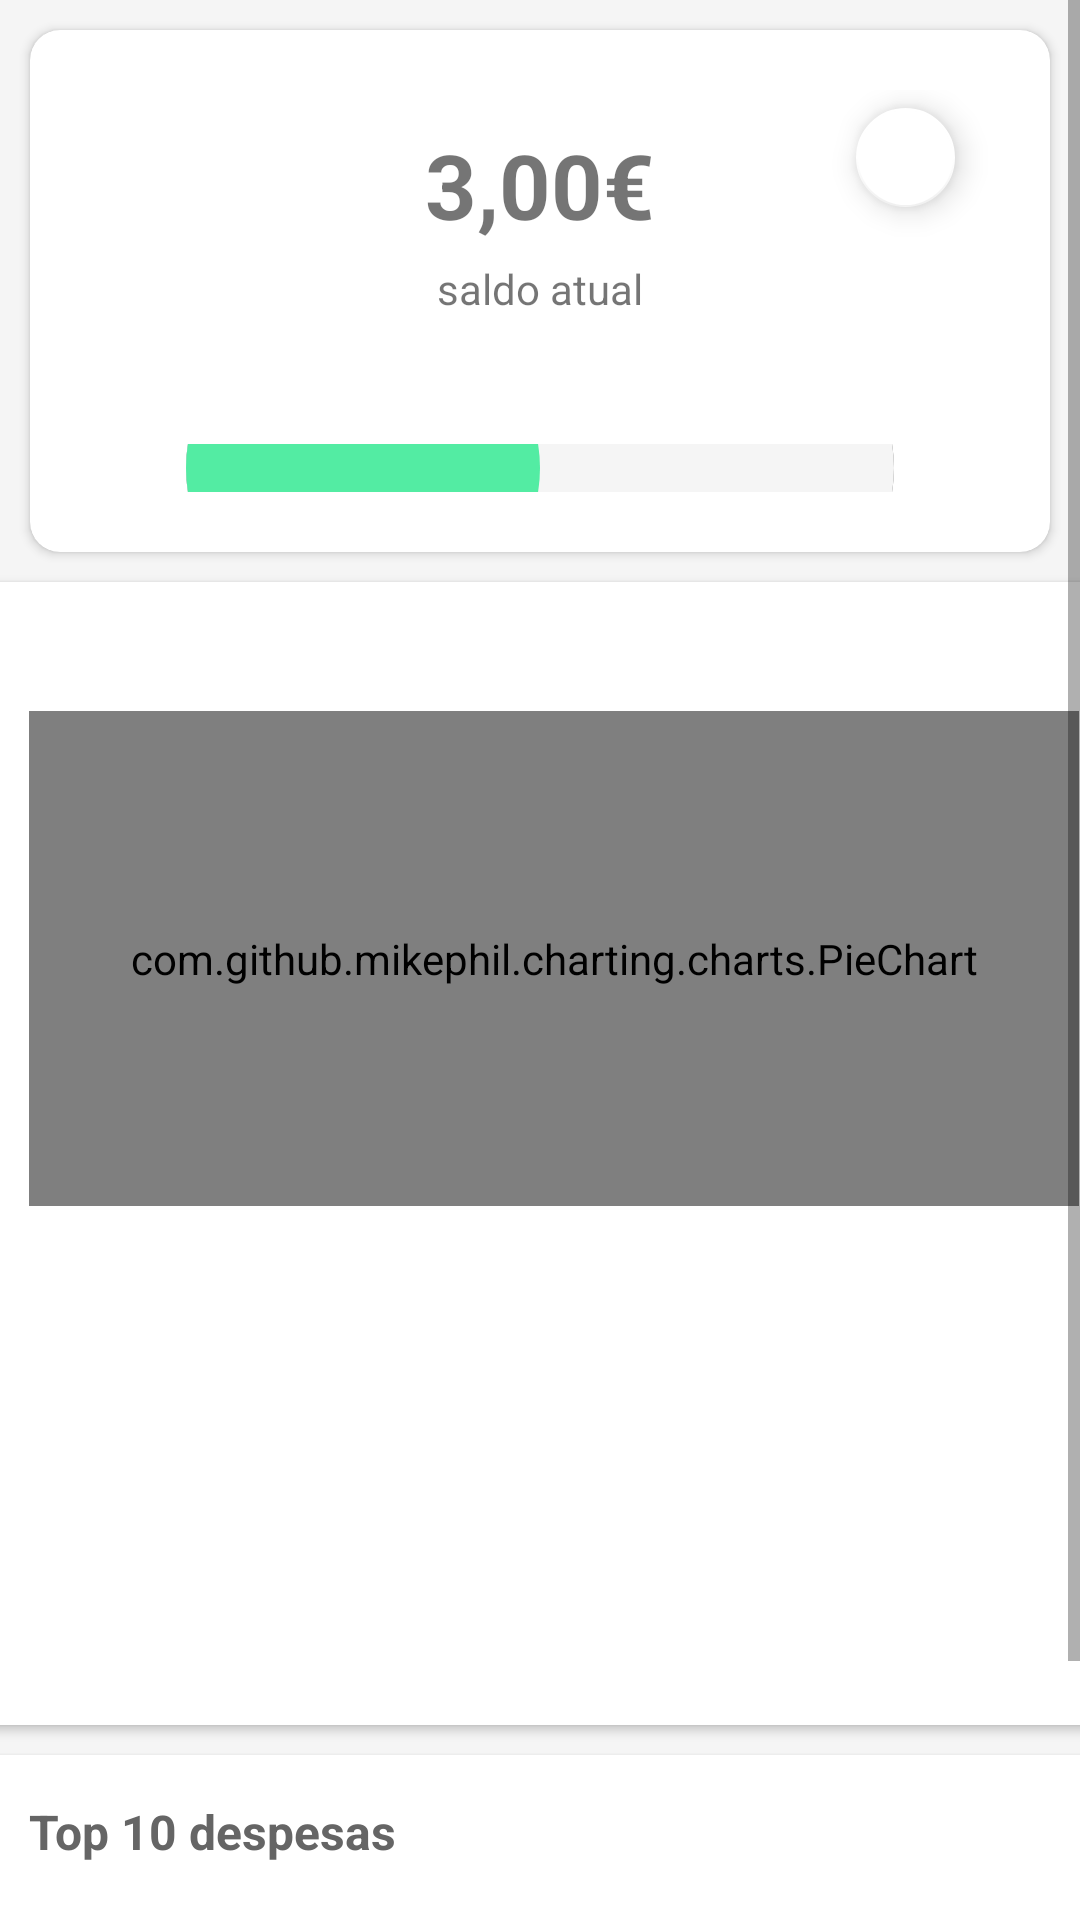

Layout XML and referenced resources for this Android screen:
<!-- AndroidManifest.xml: application theme AppTheme -->
<!-- res/layout/fragment_home_page.xml -->
<?xml version="1.0" encoding="utf-8"?>
<ScrollView
    xmlns:android="http://schemas.android.com/apk/res/android"
    xmlns:app="http://schemas.android.com/apk/res-auto"
    xmlns:tools="http://schemas.android.com/tools"
    android:layout_width="match_parent"
    android:layout_height="1500dp"
    app:layout_constraintEnd_toStartOf="@+id/pie_chart"
    app:layout_constraintStart_toStartOf="parent"
    app:layout_constraintTop_toTopOf="parent"
    tools:context=".HomePage">

    <androidx.constraintlayout.widget.ConstraintLayout
        android:background="@color/white_smoke"
        android:id="@+id/homeFragment"
        android:layout_width="match_parent"
        android:layout_height="match_parent"
        tools:context=".HomePage">

        <androidx.cardview.widget.CardView
            android:id="@+id/cardViewChart"
            android:layout_width="397dp"
            android:layout_height="381dp"
            android:layout_margin="10dp"
            app:cardBackgroundColor="@color/white"
            app:cardCornerRadius="10dp"
            app:contentPadding="20dp"
            app:layout_constraintBottom_toTopOf="@+id/cardView3"
            app:layout_constraintEnd_toEndOf="parent"
            app:layout_constraintHorizontal_bias="0.43"
            app:layout_constraintStart_toStartOf="parent"
            app:layout_constraintTop_toBottomOf="@id/cardView">

            <androidx.constraintlayout.widget.ConstraintLayout
                android:layout_width="match_parent"
                android:layout_height="match_parent">

                <com.github.mikephil.charting.charts.PieChart
                    android:id="@+id/pie_chart"
                    android:layout_width="350dp"
                    android:layout_height="165dp"
                    android:clickable="false"
                    android:foregroundTint="@color/snow"

                    app:layout_constraintBottom_toBottomOf="parent"
                    app:layout_constraintEnd_toEndOf="parent"
                    app:layout_constraintStart_toStartOf="parent"
                    app:layout_constraintTop_toTopOf="parent"
                    app:layout_constraintVertical_bias="0.13">

                </com.github.mikephil.charting.charts.PieChart>
            </androidx.constraintlayout.widget.ConstraintLayout>
        </androidx.cardview.widget.CardView>

        <androidx.cardview.widget.CardView
            android:id="@+id/cardView"
            android:layout_width="match_parent"
            android:layout_height="174dp"
            android:layout_margin="10dp"
            app:cardBackgroundColor="@color/white"
            app:cardCornerRadius="10dp"

            app:contentPadding="20dp"
            app:layout_constraintEnd_toEndOf="parent"
            app:layout_constraintHorizontal_bias="0.43"
            app:layout_constraintStart_toStartOf="parent"
            app:layout_constraintTop_toTopOf="parent">

            <androidx.constraintlayout.widget.ConstraintLayout
                android:layout_width="match_parent"
                android:layout_height="match_parent">

                <TextView
                    android:id="@+id/balance"
                    android:layout_width="wrap_content"
                    android:layout_height="wrap_content"
                    android:text="3,00€"
                    android:textSize="30sp"
                    android:textStyle="bold"
                    app:layout_constraintBottom_toBottomOf="parent"
                    app:layout_constraintEnd_toEndOf="parent"
                    app:layout_constraintStart_toStartOf="parent"
                    app:layout_constraintTop_toTopOf="parent"
                    app:layout_constraintVertical_bias="0.120000005" />

                <TextView
                    android:id="@+id/balanceTitle"
                    android:layout_width="wrap_content"
                    android:layout_height="wrap_content"
                    android:text="@string/saldo_title"
                    app:layout_constraintBottom_toBottomOf="parent"
                    app:layout_constraintEnd_toEndOf="parent"
                    app:layout_constraintStart_toStartOf="parent"
                    app:layout_constraintTop_toBottomOf="@+id/balance"
                    app:layout_constraintVertical_bias="0.07999998" />


                <com.google.android.material.floatingactionbutton.FloatingActionButton
                    android:id="@+id/btn_floatingProfile"
                    android:layout_width="33dp"
                    android:layout_height="35dp"
                    android:layout_gravity="start"
                    android:layout_margin="4dp"
                    android:foreground="@drawable/ic_person"
                    app:backgroundTint="#FFFFFF"
                    app:layout_constraintBottom_toBottomOf="parent"
                    app:layout_constraintEnd_toEndOf="parent"
                    app:layout_constraintHorizontal_bias="0.97"
                    app:layout_constraintStart_toStartOf="parent"
                    app:layout_constraintTop_toTopOf="parent"
                    app:layout_constraintVertical_bias="0.01999998"
                    app:maxImageSize="15dp" />

                <androidx.constraintlayout.widget.ConstraintLayout
                    android:id="@+id/constraintLayout"
                    android:layout_width="0dp"
                    android:layout_height="wrap_content"
                    android:layout_marginStart="32dp"
                    android:layout_marginEnd="32dp"
                    app:layout_constraintBottom_toBottomOf="parent"
                    app:layout_constraintEnd_toEndOf="parent"
                    app:layout_constraintStart_toStartOf="parent"
                    app:layout_constraintTop_toTopOf="parent"
                    app:layout_constraintVertical_bias="1.0">

                    <ProgressBar
                        android:id="@+id/background_progress_bar"
                        style="@style/MyProgressBarTwo"
                        android:layout_width="0dp"
                        android:layout_height="wrap_content"
                        android:max="100"
                        android:progress="100"
                        android:progressTint="@color/white_smoke"

                        android:theme="@style/MyProgressBarTwo"
                        app:layout_constraintBottom_toBottomOf="parent"
                        app:layout_constraintEnd_toEndOf="parent"
                        app:layout_constraintStart_toStartOf="parent" />

                    <ProgressBar
                        android:id="@+id/progress_bar"
                        style="@style/MyProgressBarTwo"
                        android:layout_width="0dp"
                        android:layout_height="wrap_content"
                        android:max="100"
                        android:progress="50"
                        android:progressBackgroundTint="@android:color/transparent"
                        android:progressTint="@color/colorGreen"
                        android:theme="@style/MyProgressBarTwo"
                        app:layout_constraintBottom_toBottomOf="parent"
                        app:layout_constraintEnd_toEndOf="parent"
                        app:layout_constraintHorizontal_bias="0.88"
                        app:layout_constraintStart_toStartOf="parent"
                        app:layout_constraintTop_toTopOf="parent"
                        app:layout_constraintVertical_bias="1.0" />
                </androidx.constraintlayout.widget.ConstraintLayout>


            </androidx.constraintlayout.widget.ConstraintLayout>

        </androidx.cardview.widget.CardView>

        <androidx.cardview.widget.CardView
            android:id="@+id/cardView3"
            android:layout_width="397dp"
            android:layout_height="155dp"
            app:cardBackgroundColor="@color/white"
            app:cardCornerRadius="10dp"
            app:layout_constraintBottom_toBottomOf="parent"
            app:layout_constraintEnd_toEndOf="parent"
            app:layout_constraintStart_toStartOf="parent"
            app:layout_constraintTop_toBottomOf="@+id/cardViewChart">

            <androidx.constraintlayout.widget.ConstraintLayout
                android:layout_width="match_parent"
                android:layout_height="match_parent">

                <TextView
                    android:id="@+id/topDespesas"
                    android:layout_width="200dp"
                    android:layout_height="wrap_content"
                    android:text="@string/top10"
                    android:textColor="@color/color2"
                    android:textSize="16sp"
                    android:textStyle="bold"
                    app:layout_constraintBottom_toBottomOf="parent"
                    app:layout_constraintEnd_toEndOf="parent"
                    app:layout_constraintHorizontal_bias="0.14"
                    app:layout_constraintStart_toStartOf="parent"
                    app:layout_constraintTop_toTopOf="parent"
                    app:layout_constraintVertical_bias="0.110000014">


                </TextView>

                <ListView
                    android:id="@+id/favourite_categories_list_view"
                    android:layout_width="349dp"
                    android:layout_height="100dp"
                    android:layout_marginTop="7dp"

                    android:clipToPadding="false"
                    app:layout_constraintBottom_toBottomOf="parent"
                    app:layout_constraintEnd_toEndOf="parent"
                    app:layout_constraintStart_toStartOf="parent"
                    app:layout_constraintTop_toBottomOf="@+id/topDespesas"
                    app:layout_constraintVertical_bias="0.38" />
            </androidx.constraintlayout.widget.ConstraintLayout>

        </androidx.cardview.widget.CardView>


    </androidx.constraintlayout.widget.ConstraintLayout>
</ScrollView>
<!-- resources referenced by this layout -->
<resources>
  <color name="color2">#656565</color>
  <color name="colorGreen">#53ECA3</color>
  <color name="snow">#FFFAFA</color>
  <color name="white">#ffffff</color>
  <color name="white_smoke">#F5F5F5</color>
  <!-- drawable ic_person (drawable) -->
  <vector android:height="20dp" android:tint="@color/colorPrimary"
      android:viewportHeight="24.0" android:viewportWidth="24.0"
      android:width="20dp"
      xmlns:android="http://schemas.android.com/apk/res/android">
      <path android:fillColor="@color/colorPrimary"
          android:pathData="M12,12c2.21,0 4,-1.79 4,-4s-1.79,-4 -4,-4 -4,1.79 -4,4 1.79,4 4,4zM12,14c-2.67,0 -8,1.34 -8,4v2h16v-2c0,-2.66 -5.33,-4 -8,-4z"/>
  </vector>
  <string name="saldo_title">saldo atual</string>
  <string name="top10">Top 10 despesas</string>
  <style name="MyProgressBarTwo" parent="@style/Widget.AppCompat.ProgressBar.Horizontal">
          <item name="android:progressDrawable">@drawable/custom_progressbar_horizontal</item>
          <item name="android:minWidth">150dp</item>
      </style>
  <style name="AppTheme" parent="Theme.MaterialComponents.Light.NoActionBar">
          
          <item name="colorPrimary">@color/colorPrimary</item>
          <item name="colorPrimaryDark">@color/colorPrimaryDark</item>
          <item name="colorAccent">@color/colorAccent</item>
      </style>
  <color name="colorPrimary">#03DAC5</color>
  <!-- drawable custom_progressbar_horizontal (drawable) -->
  <?xml version="1.0" encoding="utf-8"?>
  <layer-list xmlns:android="http://schemas.android.com/apk/res/android">
      <item android:id="@android:id/background"
          android:gravity="center_vertical|fill_horizontal">
          <shape android:shape="rectangle"
              android:tint="?attr/colorControlNormal">
              <corners android:radius="80dp"/>
              <size android:height="100dp" />
              <solid android:color="#90caf9" />
          </shape>
      </item>
      <item android:id="@android:id/secondaryProgress"
          android:gravity="center_vertical|fill_horizontal">
          <scale android:scaleWidth="100%">
              <shape android:shape="rectangle"
                  android:tint="?attr/colorControlHighlight">
                  <corners android:radius="80dp"/>
                  <size android:height="100dp" />
                  <solid android:color="#90caf9" />
              </shape>
          </scale>
      </item>
      <item android:id="@android:id/progress"
          android:gravity="center_vertical|fill_horizontal">
          <scale android:scaleWidth="100%">
              <shape android:shape="rectangle"
                  android:tint="?attr/colorControlActivated">
                  <corners android:radius="80dp"/>
                  <size android:height="100dp" />
                  <solid android:color="#b9f6ca" />
              </shape>
          </scale>
      </item>
  </layer-list>
  <color name="colorPrimaryDark">#03DAC5</color>
  <color name="colorAccent">#656565</color>
</resources>
